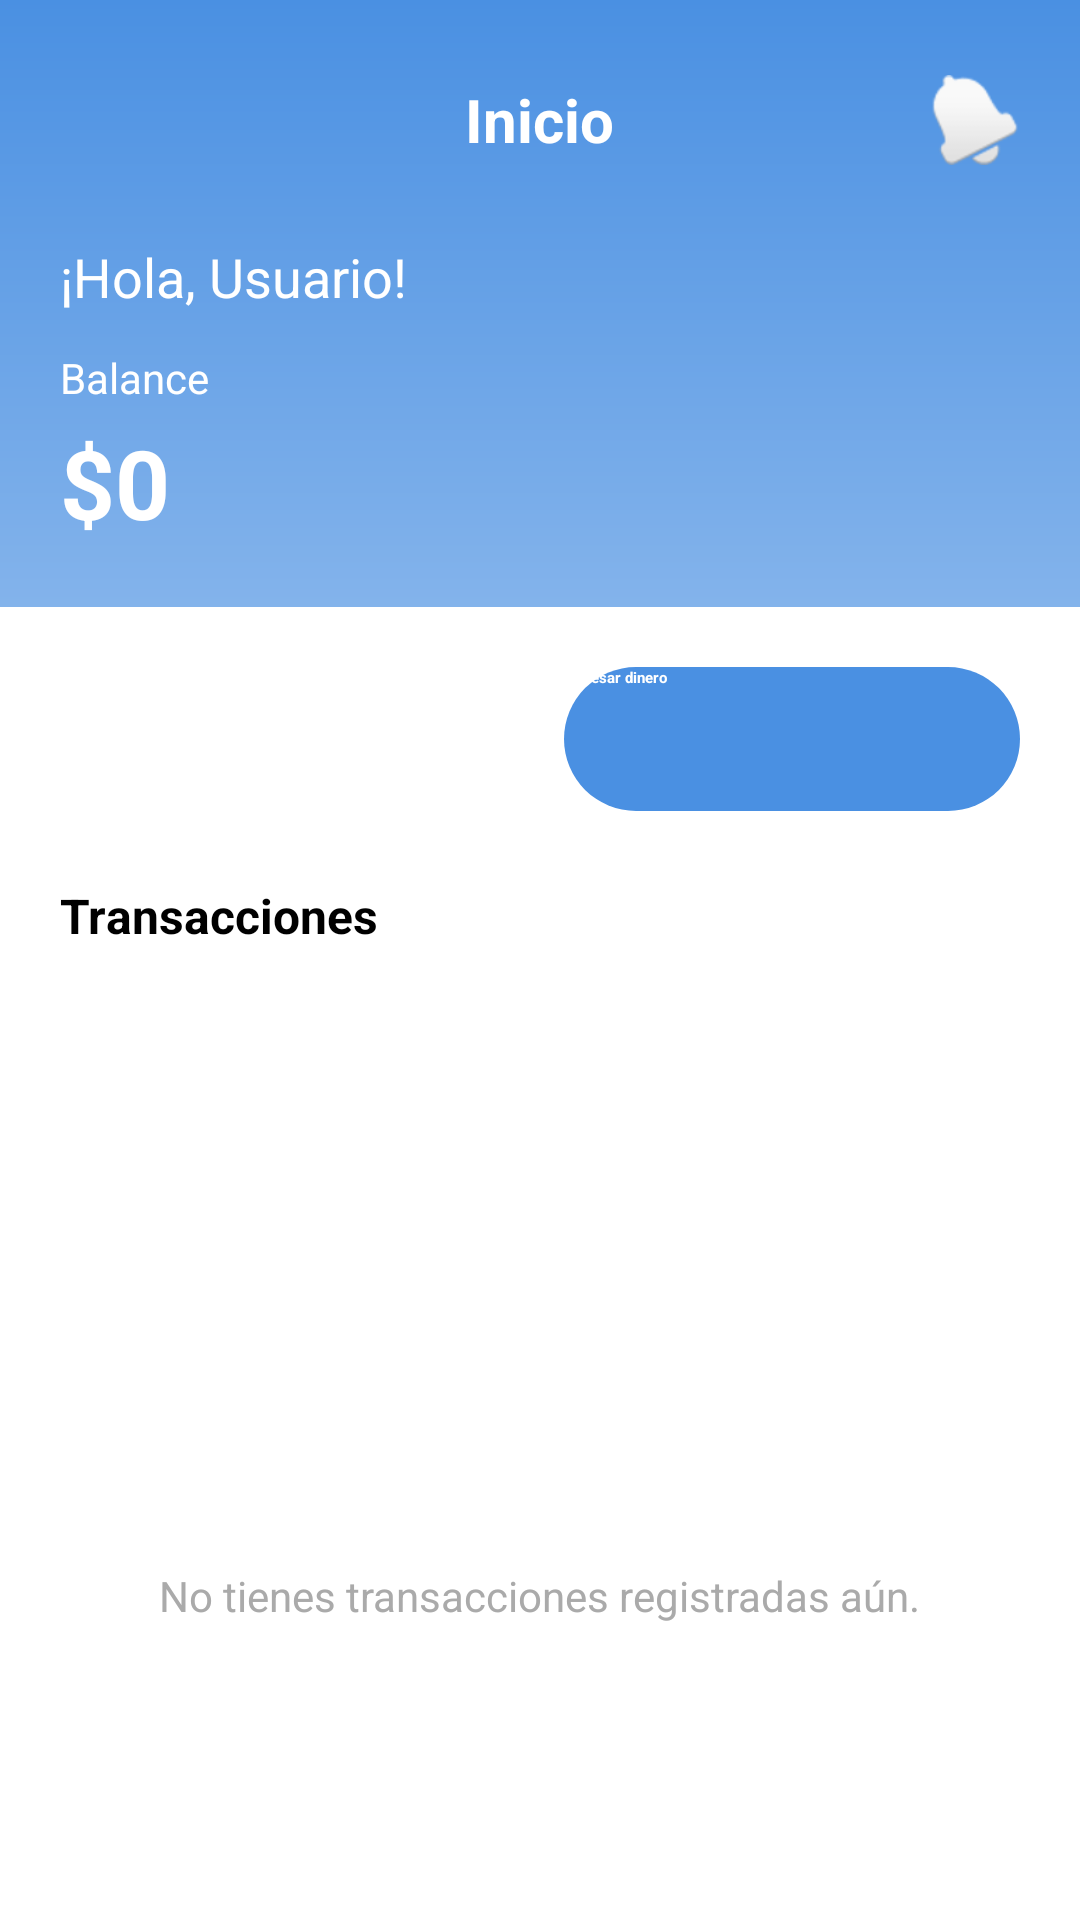

Reconstruct the res/layout file that produces this screen, plus the resources it refers to.
<!-- AndroidManifest.xml: application theme Base.Theme.PantallasWallet -->
<!-- res/layout/activity_home_page_empty.xml -->
<?xml version="1.0" encoding="utf-8"?>
<LinearLayout xmlns:android="http://schemas.android.com/apk/res/android"
    android:layout_width="match_parent"
    android:layout_height="match_parent"
    android:background="@drawable/bg_login_image"
    android:orientation="vertical">

    
    <LinearLayout
        android:layout_width="match_parent"
        android:layout_height="wrap_content"
        android:orientation="vertical"
        android:padding="20dp">

        
        <RelativeLayout
            android:layout_width="match_parent"
            android:layout_height="wrap_content">

            
            <ImageView
                android:id="@+id/imgProfile"
                android:layout_width="40dp"
                android:layout_height="40dp"
                android:layout_alignParentStart="true"
                android:layout_centerVertical="true"
                android:contentDescription="Foto de perfil"
                android:src="@drawable/baseline_account_balance_wallet_24" />

            
            <TextView
                android:id="@+id/tvTitle"
                android:layout_width="wrap_content"
                android:layout_height="wrap_content"
                android:layout_centerInParent="true"
                android:text="Inicio"
                android:textColor="@android:color/white"
                android:textSize="20sp"
                android:textStyle="bold" />

            
            <ImageView
                android:id="@+id/imgNotification"
                android:layout_width="30dp"
                android:layout_height="30dp"
                android:layout_alignParentEnd="true"
                android:layout_centerVertical="true"
                android:contentDescription="Campanita de notificación"
                android:src="@android:drawable/ic_popup_reminder" />
        </RelativeLayout>

        
        <TextView
            android:id="@+id/tvUserGreeting"
            android:layout_width="wrap_content"
            android:layout_height="wrap_content"
            android:layout_marginTop="20dp"
            android:text="¡Hola, Usuario!"
            android:textColor="@android:color/white"
            android:textSize="18sp" />

        
        <TextView
            android:id="@+id/tvBalanceLabel"
            android:layout_width="wrap_content"
            android:layout_height="wrap_content"
            android:layout_marginTop="12dp"
            android:text="Balance"
            android:textColor="@android:color/white"
            android:textSize="14sp" />

        
        <TextView
            android:id="@+id/tvBalanceAmount"
            android:layout_width="wrap_content"
            android:layout_height="wrap_content"
            android:layout_marginTop="4dp"
            android:text="$0"
            android:textColor="@android:color/white"
            android:textSize="32sp"
            android:textStyle="bold" />

    </LinearLayout>

    
    <LinearLayout
        android:layout_width="match_parent"
        android:layout_height="match_parent"
        android:background="@android:color/white"
        android:orientation="vertical"
        android:padding="20dp">

        
        <LinearLayout
            android:layout_width="match_parent"
            android:layout_height="wrap_content"
            android:orientation="horizontal">

            
            <androidx.appcompat.widget.AppCompatButton
                android:id="@+id/btnSendMoney"
                android:layout_width="0dp"
                android:layout_height="48dp"
                android:layout_marginEnd="8dp"
                android:layout_weight="1"
                android:background="@drawable/btn_rounded_green"
                android:text="Enviar dinero"
                android:textAllCaps="false"
                android:textColor="@android:color/white"
                android:textStyle="bold" />

            
            <androidx.appcompat.widget.AppCompatButton
                android:id="@+id/btnRequestMoney"
                android:layout_width="0dp"
                android:layout_height="48dp"
                android:layout_marginStart="8dp"
                android:layout_weight="1"
                android:background="@drawable/btn_rounded_celeste"
                android:text="Ingresar dinero"
                android:textAllCaps="false"
                android:textColor="@android:color/white"
                android:textStyle="bold" />
        </LinearLayout>

        <TextView
            android:layout_width="match_parent"
            android:layout_height="wrap_content"
            android:layout_marginTop="24dp"
            android:layout_marginBottom="12dp"
            android:text="Transacciones"
            android:textColor="@android:color/black"
            android:textSize="16sp"
            android:textStyle="bold" />

        
        <LinearLayout
            android:layout_width="match_parent"
            android:layout_height="match_parent"
            android:gravity="center"
            android:orientation="vertical">

            
            <ImageView
                android:id="@+id/imgEmptyTransactions"
                android:layout_width="100dp"
                android:layout_height="100dp"
                android:contentDescription="No hay transacciones"
                android:src="@drawable/baseline_account_balance_wallet_24" />

            
            <TextView
                android:id="@+id/tvEmptyText"
                android:layout_width="wrap_content"
                android:layout_height="wrap_content"
                android:layout_marginTop="16dp"
                android:text="No tienes transacciones registradas aún."
                android:textColor="@android:color/darker_gray"
                android:textSize="14sp" />

        </LinearLayout>

    </LinearLayout>

</LinearLayout>
<!-- resources referenced by this layout -->
<resources>
  <!-- drawable bg_login_image (drawable) -->
  <?xml version="1.0" encoding="utf-8"?>
  <shape xmlns:android="http://schemas.android.com/apk/res/android"
      android:shape="rectangle">
      <gradient
          android:angle="270"
          android:startColor="@color/celeste_wallet"
          android:endColor="@android:color/white"
          android:type="linear" />
  </shape>
  <!-- drawable btn_rounded_celeste (drawable) -->
  <?xml version="1.0" encoding="utf-8"?>
  <shape xmlns:android="http://schemas.android.com/apk/res/android"
      android:shape="rectangle">
      <solid android:color="@color/celeste_wallet" />
      <corners android:radius="25dp" />
  </shape>
  <style name="Base.Theme.PantallasWallet" parent="Theme.Material3.DayNight.NoActionBar">
          
          
      </style>
  <color name="celeste_wallet">#4A90E2</color>
</resources>
